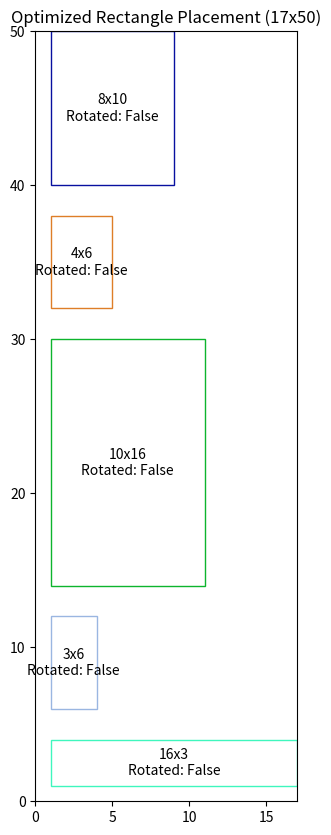

Python code for this plot:
import random
import matplotlib.pyplot as plt
from typing import List, Tuple

class Rectangle:
    def __init__(self, width: int, height: int):
        self.width = width
        self.height = height
        self.x = 0
        self.y = 0
        self.rotated = False

    def rotate(self):
        self.width, self.height = self.height, self.width
        self.rotated = not self.rotated

    def area(self):
        return self.width * self.height

def generate_rectangles(num: int) -> List[Rectangle]:
    return [Rectangle(random.randint(1, 20), random.randint(1, 20)) for _ in range(num)]

def can_place_rectangle(space: Tuple[int, int, int, int], rect: Rectangle) -> bool:
    return space[2] - space[0] >= rect.width + 2 and space[3] - space[1] >= rect.height + 2

def place_rectangles(space: Tuple[int, int, int, int], rectangles: List[Rectangle]) -> bool:
    if not rectangles:
        return True

    x, y, width, height = space
    rect = rectangles[0]

    for rotation in [False, True]:
        if rotation:
            rect.rotate()

        if can_place_rectangle(space, rect):
            rect.x = x + 1
            rect.y = y + 1

            # Try to place the rectangle in the current position
            remaining_space = [
                (x, y + rect.height + 2, width, height - rect.height - 2),  # Top
                (x + rect.width + 2, y, width - rect.width - 2, height)  # Right
            ]

            for subspace in remaining_space:
                if place_rectangles(subspace, rectangles[1:]):
                    return True

            # If placement fails, reset the rectangle's position
            rect.x = 0
            rect.y = 0

        if rotation:
            rect.rotate()  # Rotate back if we rotated earlier

    return False

def optimize_placement(rectangles: List[Rectangle], space_size: int) -> Tuple[bool, int, int]:
    min_width = space_size
    min_height = space_size
    success = False

    for _ in range(100):  # Try different random arrangements
        random.shuffle(rectangles)
        if place_rectangles((0, 0, space_size, space_size), rectangles):
            success = True
            max_x = max(rect.x + rect.width for rect in rectangles)
            max_y = max(rect.y + rect.height for rect in rectangles)
            if max_x <= min_width and max_y <= min_height:
                min_width = max_x
                min_height = max_y

    return success, min_width, min_height

def plot_results(rectangles: List[Rectangle], width: int, height: int):
    fig, ax = plt.subplots(figsize=(10, 10))
    ax.set_xlim(0, width)
    ax.set_ylim(0, height)

    for rect in rectangles:
        color = (random.random(), random.random(), random.random())
        rectangle = plt.Rectangle((rect.x, rect.y), rect.width, rect.height, 
                                  fill=False, edgecolor=color)
        ax.add_patch(rectangle)
        ax.text(rect.x + rect.width/2, rect.y + rect.height/2, 
                f"{rect.width}x{rect.height}\nRotated: {rect.rotated}",
                ha='center', va='center')

    ax.set_aspect('equal', adjustable='box')
    plt.title(f"Optimized Rectangle Placement ({width}x{height})")
    plt.show()

def main():
    space_size = 100
    rectangles = generate_rectangles(5)
    success, min_width, min_height = optimize_placement(rectangles, space_size)

    if success:
        print(f"Placement successful. Minimal area: {min_width}x{min_height}")
        plot_results(rectangles, min_width, min_height)
    else:
        print("Error: Unable to place all rectangles within the given space.")

if __name__ == "__main__":
    main()